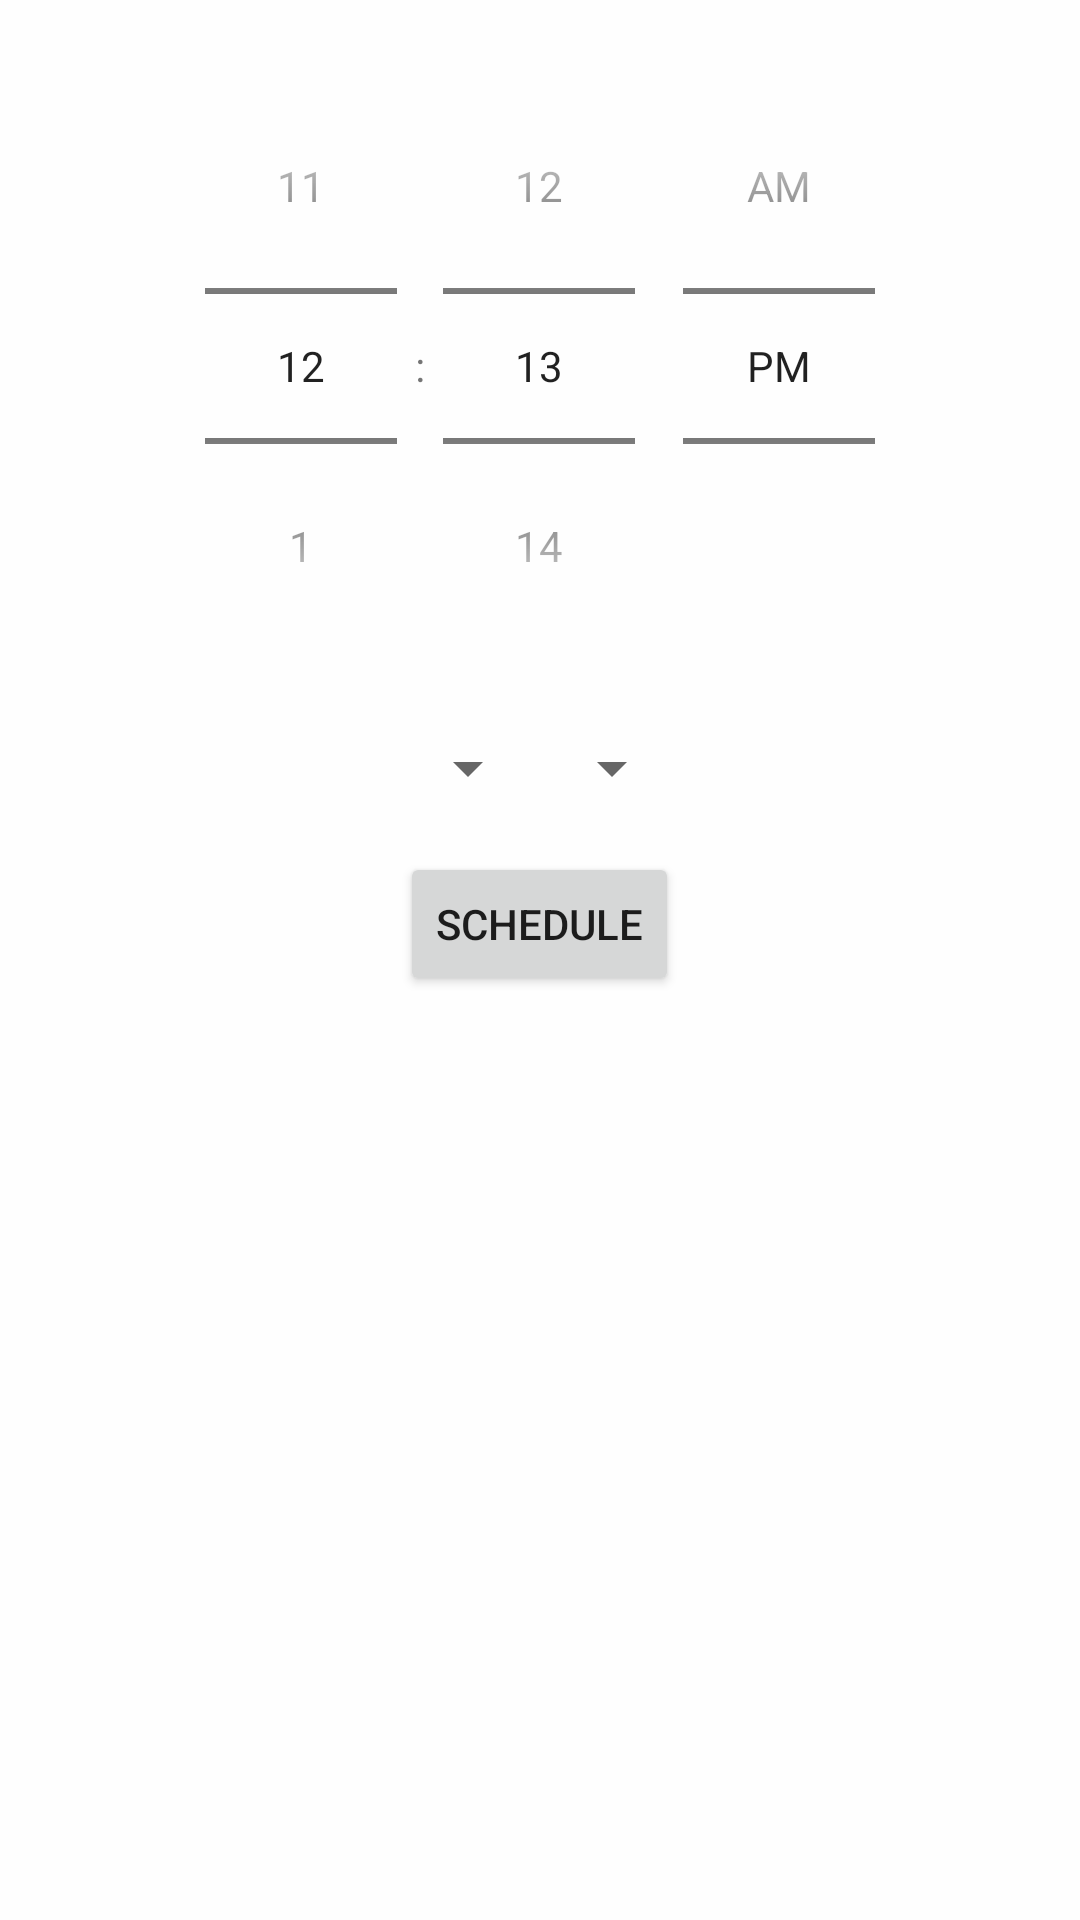

Produce the Android XML layout that renders to this screen, including the resource entries it uses.
<!-- AndroidManifest.xml: application theme Theme.My_IOT_Application -->
<!-- res/layout/pull_down_menu_fragment.xml -->
<?xml version="1.0" encoding="utf-8"?>
<LinearLayout xmlns:android="http://schemas.android.com/apk/res/android"
    android:layout_width="match_parent"
    android:layout_height="wrap_content"
    android:background="#FEFEFE"
    android:orientation="vertical">

    

    <TimePicker
        android:id="@+id/timePicker"
        android:layout_width="wrap_content"
        android:layout_height="wrap_content"
        android:layout_gravity="center_horizontal"
        android:layout_marginTop="16dp"
        android:layout_marginBottom="16dp"
        android:timePickerMode="spinner" />

    
    <LinearLayout
        android:layout_width="wrap_content"
        android:layout_height="wrap_content"
        android:layout_gravity="center_horizontal"
        android:orientation="horizontal">

        
        <Spinner
            android:id="@+id/deviceSpinner"
            android:layout_width="wrap_content"
            android:layout_height="wrap_content"
            android:spinnerMode="dropdown" />

        
        <Spinner
            android:id="@+id/statusSpinner"
            android:layout_width="wrap_content"
            android:layout_height="wrap_content"
            android:spinnerMode="dropdown" />

    </LinearLayout>

    <Button
        android:id="@+id/scheduleButton"
        android:layout_width="wrap_content"
        android:layout_height="wrap_content"
        android:layout_gravity="center_horizontal"
        android:layout_marginTop="16dp"
        android:text="Schedule" />

</LinearLayout>
<!-- resources referenced by this layout -->
<resources>
  <style name="Theme.My_IOT_Application" parent="Theme.MaterialComponents.DayNight.DarkActionBar">
          
          <item name="colorPrimary">@color/teal_700</item>
          <item name="colorPrimaryVariant">@color/teal_700</item>
          <item name="colorOnPrimary">@color/white</item>
          
          <item name="colorSecondary">@color/teal_200</item>
          <item name="colorSecondaryVariant">@color/teal_700</item>
          <item name="colorOnSecondary">@color/black</item>
          
          <item name="android:statusBarColor">?attr/colorPrimaryVariant</item>
          
      </style>
  <!-- not gathered from this repository: default colours our renderer supplied (Android Studio template values) -->
  <color name="teal_200">#FF03DAC5</color>
  <color name="teal_700">#FF018786</color>
  <color name="black">#FF000000</color>
  <color name="white">#FFFFFFFF</color>
</resources>
